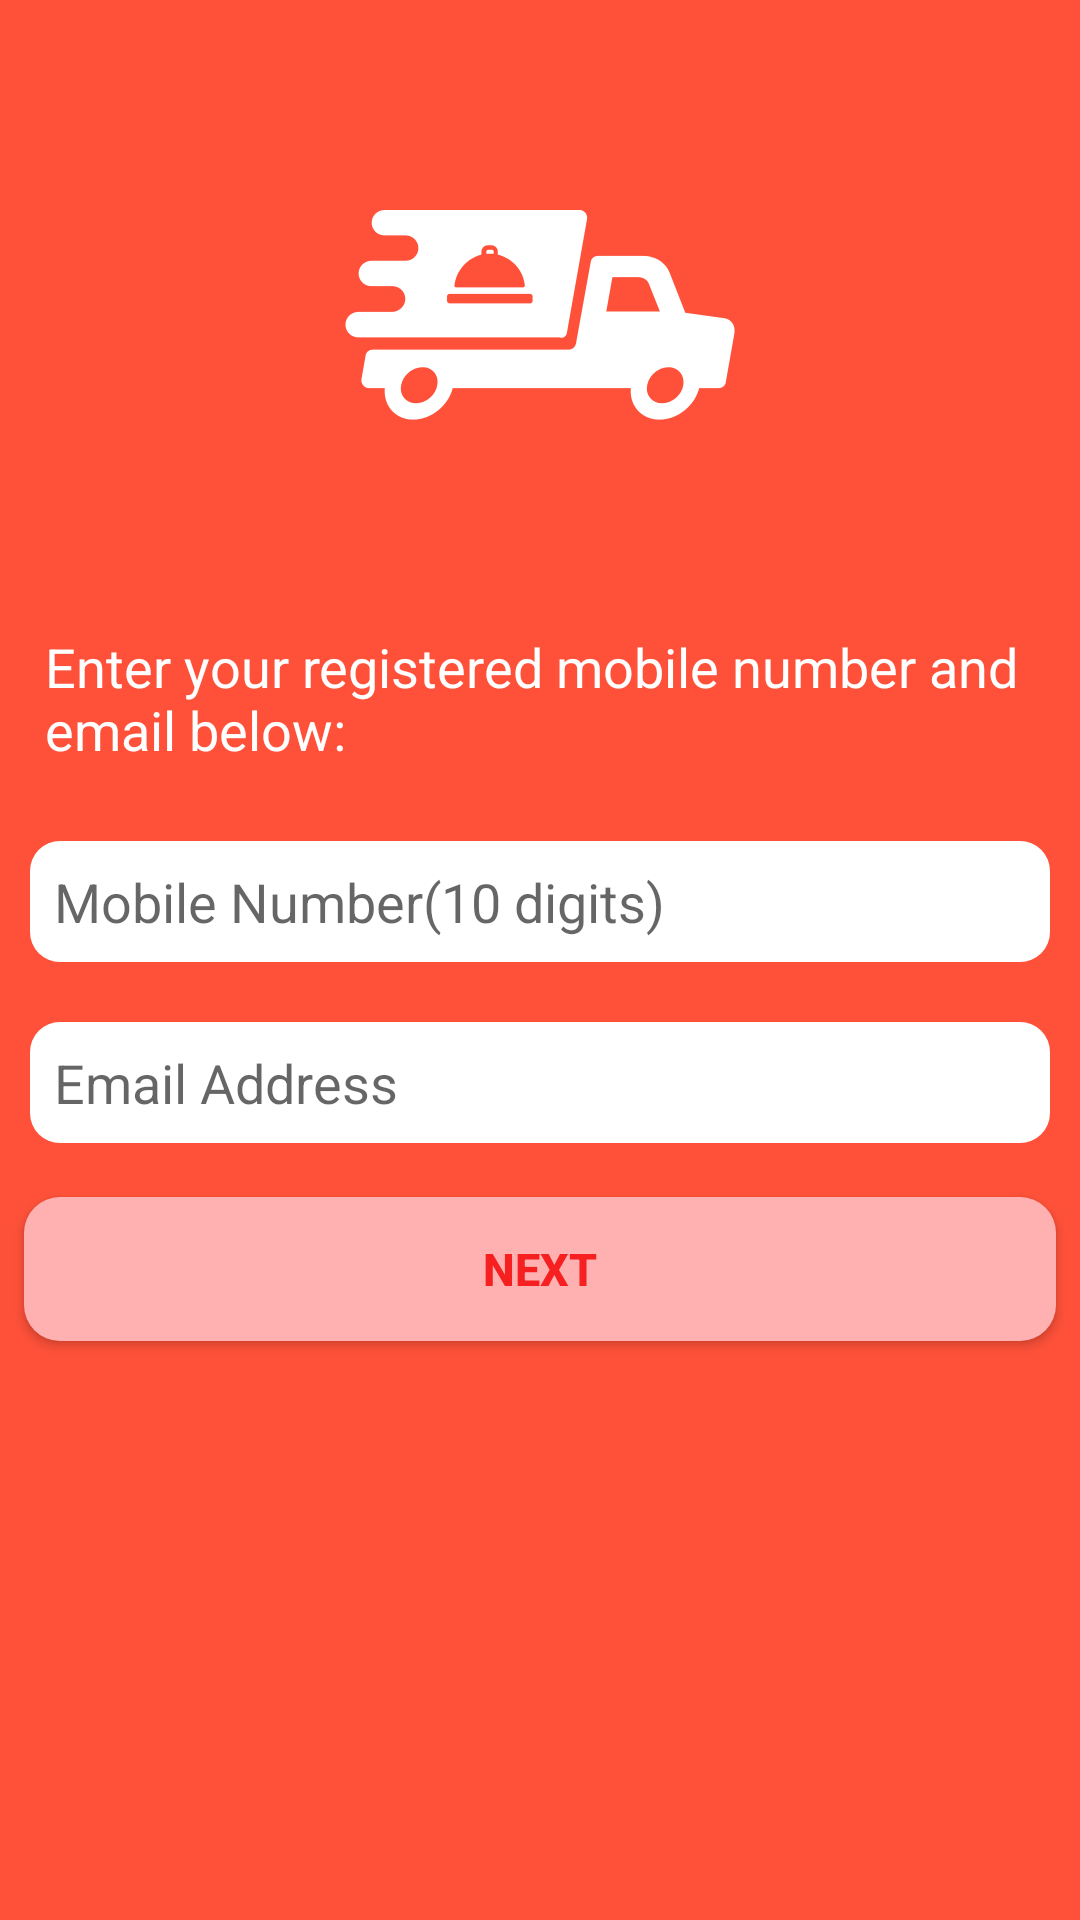

Android layout source for this screen:
<!-- AndroidManifest.xml: application theme AppTheme -->
<!-- res/layout/activity_forgot_password.xml -->
<?xml version="1.0" encoding="utf-8"?>
<RelativeLayout xmlns:android="http://schemas.android.com/apk/res/android"
    xmlns:app="http://schemas.android.com/apk/res-auto"
    xmlns:tools="http://schemas.android.com/tools"
    android:layout_width="match_parent"
    android:layout_height="match_parent"
    android:background="@color/loginBackground"
    tools:context=".files.activity.ForgotPasswordActivity">
    <ImageView
        android:id="@+id/imgLogoForgot"
        android:layout_width="180dp"
        android:layout_height="180dp"
        android:layout_centerHorizontal="true"
        android:src="@drawable/food_delivery_logo"
        android:layout_marginTop="15dp"/>
    <TextView
        android:id="@+id/txtForgotPasswordDetails"
        android:layout_width="match_parent"
        android:layout_height="wrap_content"
        android:text="@string/forgot_password_details"
        android:textSize="18sp"
        android:layout_below="@+id/imgLogoForgot"
        android:layout_margin="15dp"
        android:textColor="@color/color_white"/>
    <EditText
        android:id="@+id/etResetPasswordMobileNumber"
        android:layout_width="match_parent"
        android:layout_height="wrap_content"
        android:layout_below="@+id/txtForgotPasswordDetails"
        android:background="@drawable/custom_input"
        android:hint="Mobile Number(10 digits)"
        android:maxLength="10"
        android:maxLines="1"
        android:inputType="phone"
        android:padding="8dp"
        android:layout_margin="10dp"/>
    <EditText
        android:id="@+id/etResetPasswordEmailAddress"
        android:layout_width="match_parent"
        android:layout_height="wrap_content"
        android:layout_below="@+id/etResetPasswordMobileNumber"
        android:background="@drawable/custom_input"
        android:hint="Email Address"
        android:padding="8dp"
        android:layout_margin="10dp"/>
    <Button
        android:id="@+id/btnNext"
        android:layout_width="match_parent"
        android:layout_height="wrap_content"
        android:layout_below="@+id/etResetPasswordEmailAddress"
        android:layout_margin="8dp"
        android:text="Next"
        android:textColor="@color/colorPrimary"
        android:background="@drawable/custom_button"
        android:textStyle="bold"
        android:textSize="15sp"/>

</RelativeLayout>
<!-- resources referenced by this layout -->
<resources>
  <color name="colorPrimary">#F62020</color>
  <color name="color_white">#ffffff</color>
  <color name="loginBackground">#FF5139</color>
  <!-- drawable custom_button (drawable) -->
  <?xml version="1.0" encoding="utf-8"?>
  <selector xmlns:android="http://schemas.android.com/apk/res/android">
      <item
          android:state_enabled="true">
          <shape android:shape="rectangle">
              <solid android:color="#FFB0B0"/>
              <corners android:radius="12dp"/>
          </shape>
      </item>
  </selector>
  <!-- drawable custom_input (drawable) -->
  <?xml version="1.0" encoding="utf-8"?>
  <selector xmlns:android="http://schemas.android.com/apk/res/android">
      <item
          android:state_enabled="true"
          android:state_focused="true">
           <shape android:shape="rectangle">
               <solid android:color="#ffffff"/>
               <corners android:radius="10dp"/>
               <stroke android:color="@color/colorPrimary" android:width="1dp"/>
           </shape>
      </item>
      <item
          android:state_enabled="true">
           <shape android:shape="rectangle">
               <solid android:color="#ffffff"/>
               <corners android:radius="10dp"/>
           </shape>
      </item>
  
  
  </selector>
  <!-- drawable food_delivery_logo: png bitmap (drawable, 20228 bytes) -->
  <string name="forgot_password_details">Enter your registered mobile number and email below:</string>
  <style name="AppTheme" parent="Theme.AppCompat.Light.DarkActionBar">
          
          <item name="colorPrimary">@color/colorPrimary</item>
          <item name="colorPrimaryDark">@color/colorPrimaryDark</item>
          <item name="colorAccent">@color/colorAccent</item>
          <item name="android:navigationBarColor" tools:targetApi="21">@color/loginBackground</item>
      </style>
  <color name="colorPrimaryDark">#F62020</color>
  <color name="colorAccent">#FF5722</color>
</resources>
